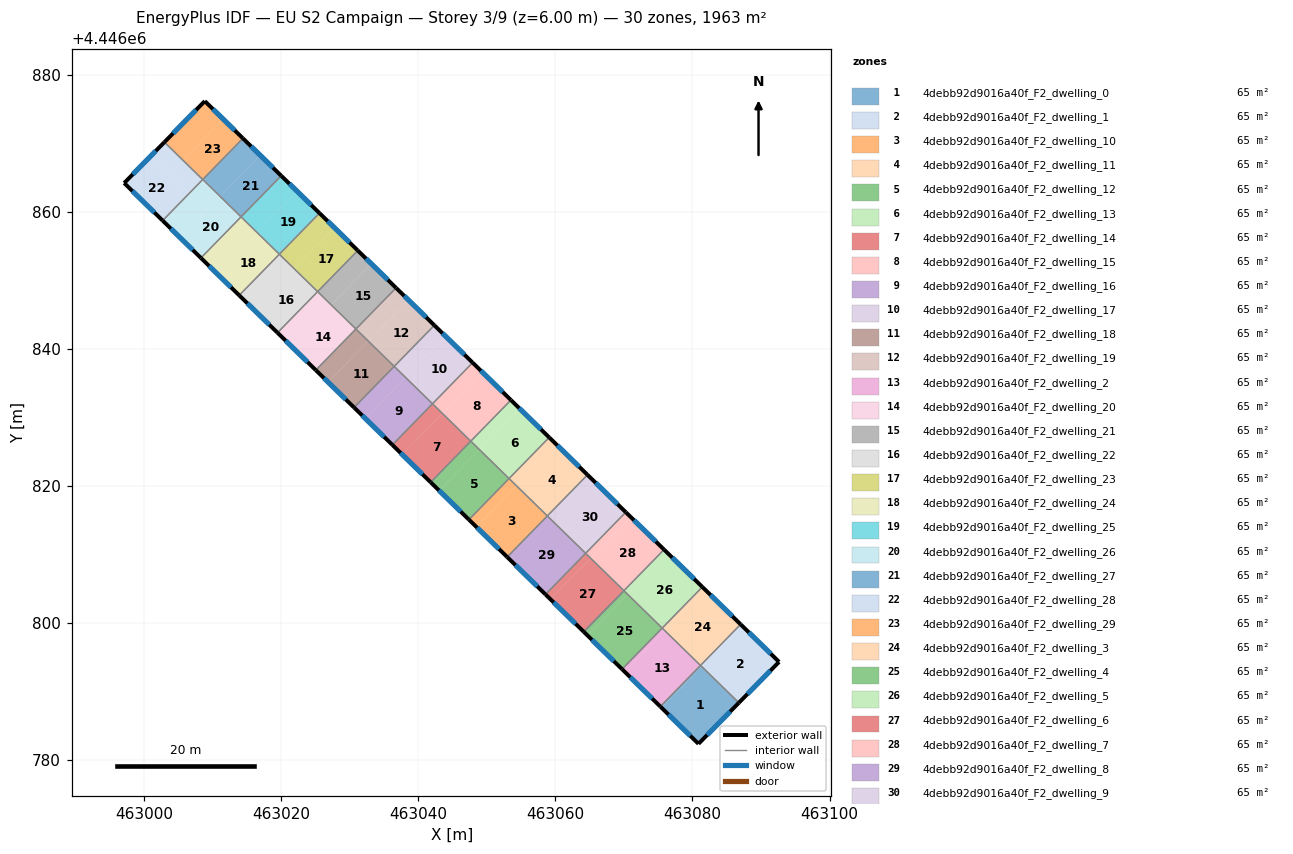
=== STOREY PLAN SPEC (per zone: floor XY polygon, exterior-wall plan segments, windows/doors) ===
zone 1: 4debb92d9016a40f_F2_dwelling_0  (65.4 m²)
  floor: (463086.78, 4446788.37) (463080.88, 4446782.38) (463075.50, 4446787.63) (463081.36, 4446793.63) (463081.37, 4446793.64)
  floor: (463081.36, 4446793.63) (463075.50, 4446787.63) (463075.32, 4446787.81) (463081.18, 4446793.81)
  exterior wall: (463080.88, 4446782.38) – (463086.78, 4446788.37)  [8.4 m]
    window: (463082.15, 4446783.66) – (463085.51, 4446787.08)  [8.2 m²]
  exterior wall: (463075.32, 4446787.81) – (463080.88, 4446782.38)  [7.8 m]
    window: (463076.51, 4446786.65) – (463079.69, 4446783.54)  [7.6 m²]
  interior walls: 3
zone 2: 4debb92d9016a40f_F2_dwelling_1  (65.4 m²)
  floor: (463092.64, 4446794.33) (463086.78, 4446788.37) (463081.37, 4446793.64) (463087.21, 4446799.63)
  floor: (463087.21, 4446799.63) (463081.37, 4446793.64) (463081.19, 4446793.82) (463087.03, 4446799.80)
  exterior wall: (463086.78, 4446788.37) – (463092.64, 4446794.33)  [8.4 m]
    window: (463088.03, 4446789.64) – (463091.39, 4446793.05)  [8.2 m²]
  exterior wall: (463092.64, 4446794.33) – (463087.03, 4446799.80)  [7.8 m]
    window: (463091.44, 4446795.50) – (463088.24, 4446798.63)  [7.7 m²]
  interior walls: 2
zone 3: 4debb92d9016a40f_F2_dwelling_10  (65.4 m²)
  floor: (463058.83, 4446815.62) (463052.98, 4446809.63) (463048.47, 4446814.03) (463054.33, 4446820.02)
  floor: (463054.33, 4446820.02) (463048.47, 4446814.03) (463047.39, 4446815.08) (463053.25, 4446821.08)
  exterior wall: (463047.39, 4446815.08) – (463052.98, 4446809.63)  [7.8 m]
    window: (463048.59, 4446813.91) – (463051.78, 4446810.79)  [7.7 m²]
  interior walls: 3
zone 4: 4debb92d9016a40f_F2_dwelling_11  (65.4 m²)
  floor: (463064.69, 4446821.62) (463058.84, 4446815.62) (463054.33, 4446820.02) (463060.19, 4446826.02)
  floor: (463060.19, 4446826.02) (463054.33, 4446820.02) (463053.25, 4446821.08) (463059.10, 4446827.08)
  exterior wall: (463064.69, 4446821.62) – (463059.10, 4446827.08)  [7.8 m]
    window: (463063.49, 4446822.79) – (463060.30, 4446825.91)  [7.7 m²]
  interior walls: 3
zone 5: 4debb92d9016a40f_F2_dwelling_12  (65.4 m²)
  floor: (463053.25, 4446821.08) (463047.39, 4446815.08) (463043.07, 4446819.30) (463048.92, 4446825.30)
  floor: (463048.92, 4446825.30) (463043.07, 4446819.30) (463041.81, 4446820.54) (463047.66, 4446826.53)
  exterior wall: (463041.81, 4446820.54) – (463047.39, 4446815.08)  [7.8 m]
    window: (463043.00, 4446819.37) – (463046.20, 4446816.25)  [7.7 m²]
  interior walls: 3
zone 6: 4debb92d9016a40f_F2_dwelling_13  (65.4 m²)
  floor: (463059.10, 4446827.08) (463053.25, 4446821.08) (463048.92, 4446825.30) (463054.78, 4446831.30)
  floor: (463054.78, 4446831.30) (463048.92, 4446825.30) (463047.66, 4446826.53) (463053.52, 4446832.53)
  exterior wall: (463059.10, 4446827.08) – (463053.52, 4446832.53)  [7.8 m]
    window: (463057.91, 4446828.24) – (463054.72, 4446831.36)  [7.7 m²]
  interior walls: 3
zone 7: 4debb92d9016a40f_F2_dwelling_14  (65.4 m²)
  floor: (463047.66, 4446826.53) (463041.81, 4446820.54) (463037.66, 4446824.58) (463043.52, 4446830.58)
  floor: (463043.52, 4446830.58) (463037.66, 4446824.58) (463036.22, 4446825.99) (463042.08, 4446831.99)
  exterior wall: (463036.22, 4446825.99) – (463041.81, 4446820.54)  [7.8 m]
    window: (463037.42, 4446824.82) – (463040.61, 4446821.70)  [7.7 m²]
  interior walls: 3
zone 8: 4debb92d9016a40f_F2_dwelling_15  (65.4 m²)
  floor: (463053.52, 4446832.53) (463047.66, 4446826.53) (463043.52, 4446830.58) (463049.38, 4446836.58)
  floor: (463049.38, 4446836.58) (463043.52, 4446830.58) (463042.08, 4446831.99) (463047.93, 4446837.98)
  exterior wall: (463053.52, 4446832.53) – (463047.93, 4446837.99)  [7.8 m]
    window: (463052.32, 4446833.70) – (463049.13, 4446836.82)  [7.7 m²]
  interior walls: 3
zone 9: 4debb92d9016a40f_F2_dwelling_16  (65.4 m²)
  floor: (463038.11, 4446835.86) (463032.26, 4446829.86) (463030.64, 4446831.44) (463036.49, 4446837.44)
  floor: (463042.08, 4446831.99) (463036.22, 4446825.99) (463032.26, 4446829.86) (463038.11, 4446835.86)
  exterior wall: (463030.64, 4446831.44) – (463036.22, 4446825.99)  [7.8 m]
    window: (463031.83, 4446830.27) – (463035.02, 4446827.16)  [7.7 m²]
  interior walls: 3
zone 10: 4debb92d9016a40f_F2_dwelling_17  (65.4 m²)
  floor: (463047.93, 4446837.98) (463042.08, 4446831.99) (463038.11, 4446835.86) (463043.97, 4446841.85)
  floor: (463043.97, 4446841.85) (463038.11, 4446835.86) (463036.49, 4446837.44) (463042.35, 4446843.44)
  exterior wall: (463047.93, 4446837.99) – (463042.35, 4446843.44)  [7.8 m]
    window: (463046.74, 4446839.15) – (463043.54, 4446842.27)  [7.7 m²]
  interior walls: 3
zone 11: 4debb92d9016a40f_F2_dwelling_18  (65.4 m²)
  floor: (463036.49, 4446837.44) (463030.64, 4446831.44) (463026.85, 4446835.14) (463032.71, 4446841.14)
  floor: (463032.71, 4446841.14) (463026.85, 4446835.14) (463025.05, 4446836.90) (463030.91, 4446842.89)
  exterior wall: (463025.05, 4446836.90) – (463030.64, 4446831.44)  [7.8 m]
    window: (463026.25, 4446835.73) – (463029.44, 4446832.61)  [7.7 m²]
  interior walls: 3
zone 12: 4debb92d9016a40f_F2_dwelling_19  (65.4 m²)
  floor: (463042.35, 4446843.44) (463036.49, 4446837.44) (463032.71, 4446841.14) (463038.56, 4446847.13)
  floor: (463038.56, 4446847.13) (463032.71, 4446841.14) (463030.91, 4446842.90) (463036.76, 4446848.89)
  exterior wall: (463042.35, 4446843.44) – (463036.76, 4446848.89)  [7.8 m]
    window: (463041.15, 4446844.61) – (463037.96, 4446847.72)  [7.7 m²]
  interior walls: 3
zone 13: 4debb92d9016a40f_F2_dwelling_2  (65.4 m²)
  floor: (463075.95, 4446798.91) (463070.09, 4446792.91) (463069.74, 4446793.26) (463075.59, 4446799.26)
  floor: (463081.18, 4446793.81) (463075.32, 4446787.81) (463069.74, 4446793.26) (463070.09, 4446792.91) (463075.95, 4446798.91)
  exterior wall: (463069.73, 4446793.26) – (463075.32, 4446787.81)  [7.8 m]
    window: (463070.93, 4446792.10) – (463074.12, 4446788.98)  [7.7 m²]
  interior walls: 3
zone 14: 4debb92d9016a40f_F2_dwelling_20  (65.4 m²)
  floor: (463030.91, 4446842.89) (463025.05, 4446836.90) (463021.45, 4446840.42) (463027.30, 4446846.41)
  floor: (463027.30, 4446846.41) (463021.45, 4446840.42) (463019.46, 4446842.35) (463025.32, 4446848.35)
  exterior wall: (463019.46, 4446842.35) – (463025.05, 4446836.90)  [7.8 m]
    window: (463020.66, 4446841.18) – (463023.85, 4446838.07)  [7.7 m²]
  interior walls: 3
zone 15: 4debb92d9016a40f_F2_dwelling_21  (65.4 m²)
  floor: (463036.76, 4446848.89) (463030.91, 4446842.90) (463027.30, 4446846.41) (463033.16, 4446852.41)
  floor: (463033.16, 4446852.41) (463027.30, 4446846.41) (463025.32, 4446848.35) (463031.18, 4446854.35)
  exterior wall: (463036.76, 4446848.89) – (463031.18, 4446854.35)  [7.8 m]
    window: (463035.57, 4446850.06) – (463032.37, 4446853.18)  [7.7 m²]
  interior walls: 3
zone 16: 4debb92d9016a40f_F2_dwelling_22  (65.4 m²)
  floor: (463025.32, 4446848.35) (463019.46, 4446842.35) (463016.04, 4446845.70) (463021.90, 4446851.69)
  floor: (463021.90, 4446851.69) (463016.04, 4446845.70) (463013.88, 4446847.81) (463019.73, 4446853.80)
  exterior wall: (463013.88, 4446847.81) – (463019.46, 4446842.35)  [7.8 m]
    window: (463015.07, 4446846.64) – (463018.27, 4446843.52)  [7.7 m²]
  interior walls: 3
zone 17: 4debb92d9016a40f_F2_dwelling_23  (65.5 m²)
  floor: (463031.18, 4446854.35) (463025.32, 4446848.35) (463021.90, 4446851.69) (463027.75, 4446857.69)
  floor: (463027.75, 4446857.69) (463021.90, 4446851.69) (463019.73, 4446853.80) (463025.59, 4446859.80)
  exterior wall: (463031.18, 4446854.35) – (463025.59, 4446859.80)  [7.8 m]
    window: (463029.98, 4446855.52) – (463026.79, 4446858.63)  [7.7 m²]
  interior walls: 3
zone 18: 4debb92d9016a40f_F2_dwelling_24  (65.4 m²)
  floor: (463019.73, 4446853.80) (463013.88, 4446847.81) (463010.63, 4446850.97) (463016.49, 4446856.97)
  floor: (463016.49, 4446856.97) (463010.63, 4446850.97) (463008.29, 4446853.26) (463014.15, 4446859.26)
  exterior wall: (463008.29, 4446853.26) – (463013.88, 4446847.81)  [7.8 m]
    window: (463009.49, 4446852.09) – (463012.68, 4446848.97)  [7.7 m²]
  interior walls: 3
zone 19: 4debb92d9016a40f_F2_dwelling_25  (65.4 m²)
  floor: (463025.59, 4446859.80) (463019.73, 4446853.80) (463016.49, 4446856.97) (463022.35, 4446862.97)
  floor: (463022.35, 4446862.97) (463016.49, 4446856.97) (463014.15, 4446859.26) (463020.00, 4446865.26)
  exterior wall: (463025.59, 4446859.80) – (463020.00, 4446865.26)  [7.8 m]
    window: (463024.39, 4446860.97) – (463021.20, 4446864.09)  [7.7 m²]
  interior walls: 3
zone 20: 4debb92d9016a40f_F2_dwelling_26  (65.4 m²)
  floor: (463014.15, 4446859.26) (463008.29, 4446853.26) (463005.23, 4446856.25) (463011.08, 4446862.25)
  floor: (463009.13, 4446860.24) (463005.23, 4446856.25) (463002.71, 4446858.72) (463006.60, 4446862.71)
  floor: (463011.08, 4446862.25) (463009.13, 4446860.24) (463006.60, 4446862.71) (463008.56, 4446864.71)
  exterior wall: (463002.71, 4446858.71) – (463008.29, 4446853.26)  [7.8 m]
    window: (463003.90, 4446857.55) – (463007.10, 4446854.43)  [7.7 m²]
  interior walls: 4
zone 21: 4debb92d9016a40f_F2_dwelling_27  (65.4 m²)
  floor: (463020.00, 4446865.26) (463014.15, 4446859.26) (463011.09, 4446862.25) (463016.94, 4446868.25)
  floor: (463016.94, 4446868.25) (463011.09, 4446862.25) (463008.56, 4446864.71) (463014.42, 4446870.71)
  exterior wall: (463020.00, 4446865.26) – (463014.42, 4446870.71)  [7.8 m]
    window: (463018.81, 4446866.42) – (463015.62, 4446869.54)  [7.7 m²]
  interior walls: 3
zone 22: 4debb92d9016a40f_F2_dwelling_28  (65.4 m²)
  floor: (463008.55, 4446864.70) (463006.60, 4446862.71) (463001.01, 4446868.17) (463002.97, 4446870.16)
  floor: (463006.60, 4446862.71) (463002.71, 4446858.71) (462997.10, 4446864.19) (463001.01, 4446868.17)
  exterior wall: (463002.97, 4446870.16) – (462997.10, 4446864.19)  [8.4 m]
    window: (463001.71, 4446868.88) – (462998.35, 4446865.47)  [8.2 m²]
  exterior wall: (462997.10, 4446864.19) – (463002.71, 4446858.71)  [7.8 m]
    window: (462998.30, 4446863.02) – (463001.50, 4446859.89)  [7.7 m²]
  interior walls: 2
zone 23: 4debb92d9016a40f_F2_dwelling_29  (65.4 m²)
  floor: (463014.42, 4446870.71) (463008.56, 4446864.71) (463005.68, 4446867.53) (463011.54, 4446873.53)
  floor: (463011.54, 4446873.53) (463005.68, 4446867.53) (463008.56, 4446864.71) (463008.55, 4446864.70) (463002.97, 4446870.16) (463008.85, 4446876.14)
  exterior wall: (463008.85, 4446876.14) – (463002.97, 4446870.16)  [8.4 m]
    window: (463007.59, 4446874.86) – (463004.23, 4446871.44)  [8.2 m²]
  exterior wall: (463014.42, 4446870.71) – (463008.85, 4446876.14)  [7.8 m]
    window: (463013.23, 4446871.87) – (463010.05, 4446874.98)  [7.6 m²]
  interior walls: 3
zone 24: 4debb92d9016a40f_F2_dwelling_3  (65.4 m²)
  floor: (463081.81, 4446804.91) (463075.95, 4446798.91) (463075.59, 4446799.26) (463081.45, 4446805.26)
  floor: (463087.03, 4446799.80) (463081.18, 4446793.81) (463075.95, 4446798.91) (463081.81, 4446804.91)
  exterior wall: (463087.03, 4446799.80) – (463081.45, 4446805.26)  [7.8 m]
    window: (463085.84, 4446800.97) – (463082.64, 4446804.09)  [7.7 m²]
  interior walls: 4
zone 25: 4debb92d9016a40f_F2_dwelling_4  (65.4 m²)
  floor: (463075.59, 4446799.26) (463069.74, 4446793.26) (463064.69, 4446798.19) (463070.55, 4446804.19)
  floor: (463070.55, 4446804.19) (463064.69, 4446798.19) (463064.15, 4446798.72) (463070.01, 4446804.72)
  exterior wall: (463064.15, 4446798.72) – (463069.73, 4446793.26)  [7.8 m]
    window: (463065.35, 4446797.55) – (463068.54, 4446794.43)  [7.7 m²]
  interior walls: 3
zone 26: 4debb92d9016a40f_F2_dwelling_5  (65.4 m²)
  floor: (463081.45, 4446805.26) (463075.59, 4446799.26) (463070.55, 4446804.19) (463076.40, 4446810.18)
  floor: (463076.40, 4446810.18) (463070.55, 4446804.19) (463070.01, 4446804.72) (463075.86, 4446810.71)
  exterior wall: (463081.45, 4446805.26) – (463075.86, 4446810.71)  [7.8 m]
    window: (463080.25, 4446806.43) – (463077.06, 4446809.55)  [7.7 m²]
  interior walls: 3
zone 27: 4debb92d9016a40f_F2_dwelling_6  (65.4 m²)
  floor: (463070.01, 4446804.72) (463064.15, 4446798.72) (463059.28, 4446803.47) (463065.14, 4446809.47)
  floor: (463065.14, 4446809.47) (463059.28, 4446803.47) (463058.56, 4446804.17) (463064.42, 4446810.17)
  exterior wall: (463058.56, 4446804.17) – (463064.15, 4446798.72)  [7.8 m]
    window: (463059.76, 4446803.00) – (463062.95, 4446799.89)  [7.7 m²]
  interior walls: 3
zone 28: 4debb92d9016a40f_F2_dwelling_7  (65.4 m²)
  floor: (463075.86, 4446810.71) (463070.01, 4446804.72) (463065.14, 4446809.47) (463071.00, 4446815.46)
  floor: (463071.00, 4446815.46) (463065.14, 4446809.47) (463064.42, 4446810.17) (463070.28, 4446816.17)
  exterior wall: (463075.86, 4446810.71) – (463070.28, 4446816.17)  [7.8 m]
    window: (463074.67, 4446811.88) – (463071.47, 4446815.00)  [7.7 m²]
  interior walls: 5
zone 29: 4debb92d9016a40f_F2_dwelling_8  (65.4 m²)
  floor: (463064.42, 4446810.17) (463058.56, 4446804.17) (463052.98, 4446809.63) (463058.84, 4446815.62)
  exterior wall: (463052.98, 4446809.63) – (463058.56, 4446804.17)  [7.8 m]
    window: (463054.17, 4446808.46) – (463057.37, 4446805.34)  [7.7 m²]
  interior walls: 3
zone 30: 4debb92d9016a40f_F2_dwelling_9  (65.4 m²)
  floor: (463070.28, 4446816.17) (463064.42, 4446810.17) (463059.74, 4446814.74) (463065.59, 4446820.74)
  floor: (463065.59, 4446820.74) (463059.74, 4446814.74) (463058.84, 4446815.62) (463064.69, 4446821.62)
  exterior wall: (463070.28, 4446816.17) – (463064.69, 4446821.62)  [7.8 m]
    window: (463069.08, 4446817.34) – (463065.89, 4446820.45)  [7.7 m²]
  interior walls: 3

=== DERIVED (storey summary) ===
Building: EU S2 Campaign
Storey: 3 of 9  (floor level z = 6.00 m)
Storey gross floor area: 1963.2 m²
Zones on this storey: 30
  - 4debb92d9016a40f_F2_dwelling_0: floor 65.4 m²; exterior wall 16.2 m (48.5 m²); 2 window(s) 15.9 m²; WWR 32.7%
  - 4debb92d9016a40f_F2_dwelling_1: floor 65.4 m²; exterior wall 16.2 m (48.6 m²); 2 window(s) 15.9 m²; WWR 32.7%
  - 4debb92d9016a40f_F2_dwelling_10: floor 65.4 m²; exterior wall 7.8 m (23.4 m²); 1 window(s) 7.7 m²; WWR 32.7%
  - 4debb92d9016a40f_F2_dwelling_11: floor 65.4 m²; exterior wall 7.8 m (23.4 m²); 1 window(s) 7.7 m²; WWR 32.7%
  - 4debb92d9016a40f_F2_dwelling_12: floor 65.4 m²; exterior wall 7.8 m (23.4 m²); 1 window(s) 7.7 m²; WWR 32.7%
  - 4debb92d9016a40f_F2_dwelling_13: floor 65.4 m²; exterior wall 7.8 m (23.4 m²); 1 window(s) 7.7 m²; WWR 32.7%
  - 4debb92d9016a40f_F2_dwelling_14: floor 65.4 m²; exterior wall 7.8 m (23.4 m²); 1 window(s) 7.7 m²; WWR 32.7%
  - 4debb92d9016a40f_F2_dwelling_15: floor 65.4 m²; exterior wall 7.8 m (23.4 m²); 1 window(s) 7.7 m²; WWR 32.7%
  - 4debb92d9016a40f_F2_dwelling_16: floor 65.4 m²; exterior wall 7.8 m (23.4 m²); 1 window(s) 7.7 m²; WWR 32.7%
  - 4debb92d9016a40f_F2_dwelling_17: floor 65.4 m²; exterior wall 7.8 m (23.4 m²); 1 window(s) 7.7 m²; WWR 32.7%
  - 4debb92d9016a40f_F2_dwelling_18: floor 65.4 m²; exterior wall 7.8 m (23.4 m²); 1 window(s) 7.7 m²; WWR 32.7%
  - 4debb92d9016a40f_F2_dwelling_19: floor 65.4 m²; exterior wall 7.8 m (23.4 m²); 1 window(s) 7.7 m²; WWR 32.7%
  - 4debb92d9016a40f_F2_dwelling_2: floor 65.4 m²; exterior wall 7.8 m (23.4 m²); 1 window(s) 7.7 m²; WWR 32.7%
  - 4debb92d9016a40f_F2_dwelling_20: floor 65.4 m²; exterior wall 7.8 m (23.4 m²); 1 window(s) 7.7 m²; WWR 32.7%
  - 4debb92d9016a40f_F2_dwelling_21: floor 65.4 m²; exterior wall 7.8 m (23.4 m²); 1 window(s) 7.7 m²; WWR 32.7%
  - 4debb92d9016a40f_F2_dwelling_22: floor 65.4 m²; exterior wall 7.8 m (23.4 m²); 1 window(s) 7.7 m²; WWR 32.7%
  - 4debb92d9016a40f_F2_dwelling_23: floor 65.5 m²; exterior wall 7.8 m (23.4 m²); 1 window(s) 7.7 m²; WWR 32.7%
  - 4debb92d9016a40f_F2_dwelling_24: floor 65.4 m²; exterior wall 7.8 m (23.4 m²); 1 window(s) 7.7 m²; WWR 32.7%
  - 4debb92d9016a40f_F2_dwelling_25: floor 65.4 m²; exterior wall 7.8 m (23.4 m²); 1 window(s) 7.7 m²; WWR 32.7%
  - 4debb92d9016a40f_F2_dwelling_26: floor 65.4 m²; exterior wall 7.8 m (23.4 m²); 1 window(s) 7.7 m²; WWR 32.7%
  - 4debb92d9016a40f_F2_dwelling_27: floor 65.4 m²; exterior wall 7.8 m (23.4 m²); 1 window(s) 7.7 m²; WWR 32.7%
  - 4debb92d9016a40f_F2_dwelling_28: floor 65.4 m²; exterior wall 16.2 m (48.6 m²); 2 window(s) 15.9 m²; WWR 32.7%
  - 4debb92d9016a40f_F2_dwelling_29: floor 65.4 m²; exterior wall 16.2 m (48.5 m²); 2 window(s) 15.9 m²; WWR 32.7%
  - 4debb92d9016a40f_F2_dwelling_3: floor 65.4 m²; exterior wall 7.8 m (23.4 m²); 1 window(s) 7.7 m²; WWR 32.7%
  - 4debb92d9016a40f_F2_dwelling_4: floor 65.4 m²; exterior wall 7.8 m (23.4 m²); 1 window(s) 7.7 m²; WWR 32.7%
  - 4debb92d9016a40f_F2_dwelling_5: floor 65.4 m²; exterior wall 7.8 m (23.4 m²); 1 window(s) 7.7 m²; WWR 32.7%
  - 4debb92d9016a40f_F2_dwelling_6: floor 65.4 m²; exterior wall 7.8 m (23.4 m²); 1 window(s) 7.7 m²; WWR 32.7%
  - 4debb92d9016a40f_F2_dwelling_7: floor 65.4 m²; exterior wall 7.8 m (23.4 m²); 1 window(s) 7.7 m²; WWR 32.7%
  - 4debb92d9016a40f_F2_dwelling_8: floor 65.4 m²; exterior wall 7.8 m (23.4 m²); 1 window(s) 7.7 m²; WWR 32.7%
  - 4debb92d9016a40f_F2_dwelling_9: floor 65.4 m²; exterior wall 7.8 m (23.4 m²); 1 window(s) 7.7 m²; WWR 32.7%
Zone adjacency (shared interzone walls):
  - 4debb92d9016a40f_F2_dwelling_0 ↔ 4debb92d9016a40f_F2_dwelling_1
  - 4debb92d9016a40f_F2_dwelling_0 ↔ 4debb92d9016a40f_F2_dwelling_2
  - 4debb92d9016a40f_F2_dwelling_0 ↔ 4debb92d9016a40f_F2_dwelling_3
  - 4debb92d9016a40f_F2_dwelling_1 ↔ 4debb92d9016a40f_F2_dwelling_3
  - 4debb92d9016a40f_F2_dwelling_10 ↔ 4debb92d9016a40f_F2_dwelling_11
  - 4debb92d9016a40f_F2_dwelling_10 ↔ 4debb92d9016a40f_F2_dwelling_12
  - 4debb92d9016a40f_F2_dwelling_10 ↔ 4debb92d9016a40f_F2_dwelling_8
  - 4debb92d9016a40f_F2_dwelling_11 ↔ 4debb92d9016a40f_F2_dwelling_13
  - 4debb92d9016a40f_F2_dwelling_11 ↔ 4debb92d9016a40f_F2_dwelling_9
  - 4debb92d9016a40f_F2_dwelling_12 ↔ 4debb92d9016a40f_F2_dwelling_13
  - 4debb92d9016a40f_F2_dwelling_12 ↔ 4debb92d9016a40f_F2_dwelling_14
  - 4debb92d9016a40f_F2_dwelling_13 ↔ 4debb92d9016a40f_F2_dwelling_15
  - 4debb92d9016a40f_F2_dwelling_14 ↔ 4debb92d9016a40f_F2_dwelling_15
  - 4debb92d9016a40f_F2_dwelling_14 ↔ 4debb92d9016a40f_F2_dwelling_16
  - 4debb92d9016a40f_F2_dwelling_15 ↔ 4debb92d9016a40f_F2_dwelling_17
  - 4debb92d9016a40f_F2_dwelling_16 ↔ 4debb92d9016a40f_F2_dwelling_17
  - 4debb92d9016a40f_F2_dwelling_16 ↔ 4debb92d9016a40f_F2_dwelling_18
  - 4debb92d9016a40f_F2_dwelling_17 ↔ 4debb92d9016a40f_F2_dwelling_19
  - 4debb92d9016a40f_F2_dwelling_18 ↔ 4debb92d9016a40f_F2_dwelling_19
  - 4debb92d9016a40f_F2_dwelling_18 ↔ 4debb92d9016a40f_F2_dwelling_20
  - 4debb92d9016a40f_F2_dwelling_19 ↔ 4debb92d9016a40f_F2_dwelling_21
  - 4debb92d9016a40f_F2_dwelling_2 ↔ 4debb92d9016a40f_F2_dwelling_3
  - 4debb92d9016a40f_F2_dwelling_2 ↔ 4debb92d9016a40f_F2_dwelling_4
  - 4debb92d9016a40f_F2_dwelling_20 ↔ 4debb92d9016a40f_F2_dwelling_21
  - 4debb92d9016a40f_F2_dwelling_20 ↔ 4debb92d9016a40f_F2_dwelling_22
  - 4debb92d9016a40f_F2_dwelling_21 ↔ 4debb92d9016a40f_F2_dwelling_23
  - 4debb92d9016a40f_F2_dwelling_22 ↔ 4debb92d9016a40f_F2_dwelling_23
  - 4debb92d9016a40f_F2_dwelling_22 ↔ 4debb92d9016a40f_F2_dwelling_24
  - 4debb92d9016a40f_F2_dwelling_23 ↔ 4debb92d9016a40f_F2_dwelling_25
  - 4debb92d9016a40f_F2_dwelling_24 ↔ 4debb92d9016a40f_F2_dwelling_25
  - 4debb92d9016a40f_F2_dwelling_24 ↔ 4debb92d9016a40f_F2_dwelling_26
  - 4debb92d9016a40f_F2_dwelling_25 ↔ 4debb92d9016a40f_F2_dwelling_27
  - 4debb92d9016a40f_F2_dwelling_26 ↔ 4debb92d9016a40f_F2_dwelling_27
  - 4debb92d9016a40f_F2_dwelling_26 ↔ 4debb92d9016a40f_F2_dwelling_28
  - 4debb92d9016a40f_F2_dwelling_26 ↔ 4debb92d9016a40f_F2_dwelling_29
  - 4debb92d9016a40f_F2_dwelling_27 ↔ 4debb92d9016a40f_F2_dwelling_29
  - 4debb92d9016a40f_F2_dwelling_28 ↔ 4debb92d9016a40f_F2_dwelling_29
  - 4debb92d9016a40f_F2_dwelling_3 ↔ 4debb92d9016a40f_F2_dwelling_5
  - 4debb92d9016a40f_F2_dwelling_4 ↔ 4debb92d9016a40f_F2_dwelling_5
  - 4debb92d9016a40f_F2_dwelling_4 ↔ 4debb92d9016a40f_F2_dwelling_6
  - 4debb92d9016a40f_F2_dwelling_5 ↔ 4debb92d9016a40f_F2_dwelling_7
  - 4debb92d9016a40f_F2_dwelling_6 ↔ 4debb92d9016a40f_F2_dwelling_7
  - 4debb92d9016a40f_F2_dwelling_6 ↔ 4debb92d9016a40f_F2_dwelling_8
  - 4debb92d9016a40f_F2_dwelling_7 ↔ 4debb92d9016a40f_F2_dwelling_9
  - 4debb92d9016a40f_F2_dwelling_8 ↔ 4debb92d9016a40f_F2_dwelling_9